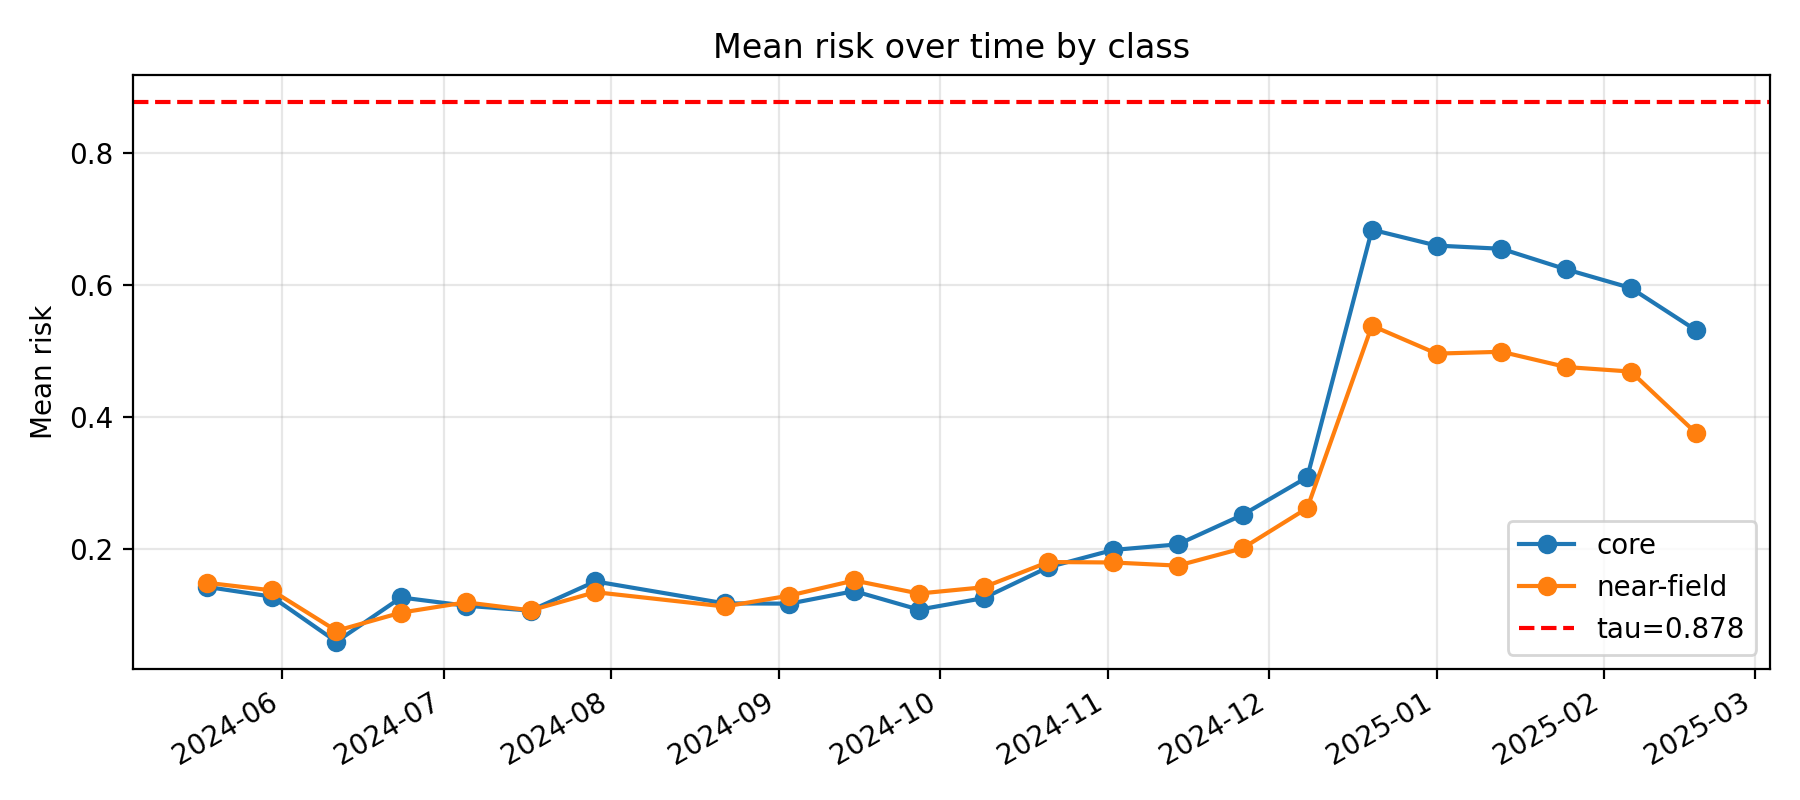

Values plotted in this chart, from the file beside it:
k, epoch_col, epoch_date, core_mean_risk, near_mean_risk, far_mean_risk, gap_core_minus_near, gap_ci_lo, gap_ci_hi, is_near_event_window
11, D20240518, 2024-05-18, 0.142, 0.1483, 0.3772, -0.006224, -0.03037, 0.01662, 0
12, D20240530, 2024-05-30, 0.1273, 0.1368, 0.2421, -0.009506, -0.03199, 0.012, 0
13, D20240611, 2024-06-11, 0.05895, 0.07548, 0.07625, -0.01653, -0.03406, 0.001685, 0
14, D20240623, 2024-06-23, 0.126, 0.1031, 0.07061, 0.02295, -0.003567, 0.04752, 0
15, D20240705, 2024-07-05, 0.1135, 0.1186, 0.05048, -0.005141, -0.03333, 0.02406, 0
16, D20240717, 2024-07-17, 0.1061, 0.1064, 0.05125, -0.0002998, -0.0258, 0.02744, 0
17, D20240729, 2024-07-29, 0.1503, 0.134, 0.07244, 0.01632, -0.01439, 0.05206, 0
18, D20240822, 2024-08-22, 0.117, 0.1123, 0.03044, 0.004695, -0.02284, 0.03235, 0
19, D20240903, 2024-09-03, 0.1166, 0.1289, 0.02052, -0.01221, -0.03941, 0.01917, 0
20, D20240915, 2024-09-15, 0.1356, 0.1517, 0.05077, -0.01613, -0.04465, 0.02126, 0
21, D20240927, 2024-09-27, 0.1075, 0.132, 0.04348, -0.02444, -0.055, 0.001977, 0
22, D20241009, 2024-10-09, 0.125, 0.1415, 0.1167, -0.01646, -0.04566, 0.01508, 0
23, D20241021, 2024-10-21, 0.1719, 0.1798, 0.187, -0.007842, -0.04058, 0.02992, 0
24, D20241102, 2024-11-02, 0.1981, 0.179, 0.2085, 0.01901, -0.01819, 0.05914, 0
25, D20241114, 2024-11-14, 0.2065, 0.1743, 0.1656, 0.03218, -0.01055, 0.07166, 0
26, D20241126, 2024-11-26, 0.2512, 0.2005, 0.1583, 0.05067, 0.01459, 0.0887, 0
27, D20241208, 2024-12-08, 0.3083, 0.2615, 0.1616, 0.04682, 0.005601, 0.08874, 0
28, D20241220, 2024-12-20, 0.6837, 0.5381, 0.2983, 0.1456, 0.09679, 0.1864, 1
29, D20250101, 2025-01-01, 0.6596, 0.4958, 0.3613, 0.1638, 0.1264, 0.2045, 1
30, D20250113, 2025-01-13, 0.6548, 0.4986, 0.2197, 0.1562, 0.1124, 0.1983, 1
31, D20250125, 2025-01-25, 0.6236, 0.4755, 0.1829, 0.1481, 0.1015, 0.1902, 1
32, D20250206, 2025-02-06, 0.5953, 0.4686, 0.1097, 0.1267, 0.08433, 0.169, 1
33, D20250218, 2025-02-18, 0.5317, 0.376, 0.1462, 0.1557, 0.1095, 0.1973, 0
